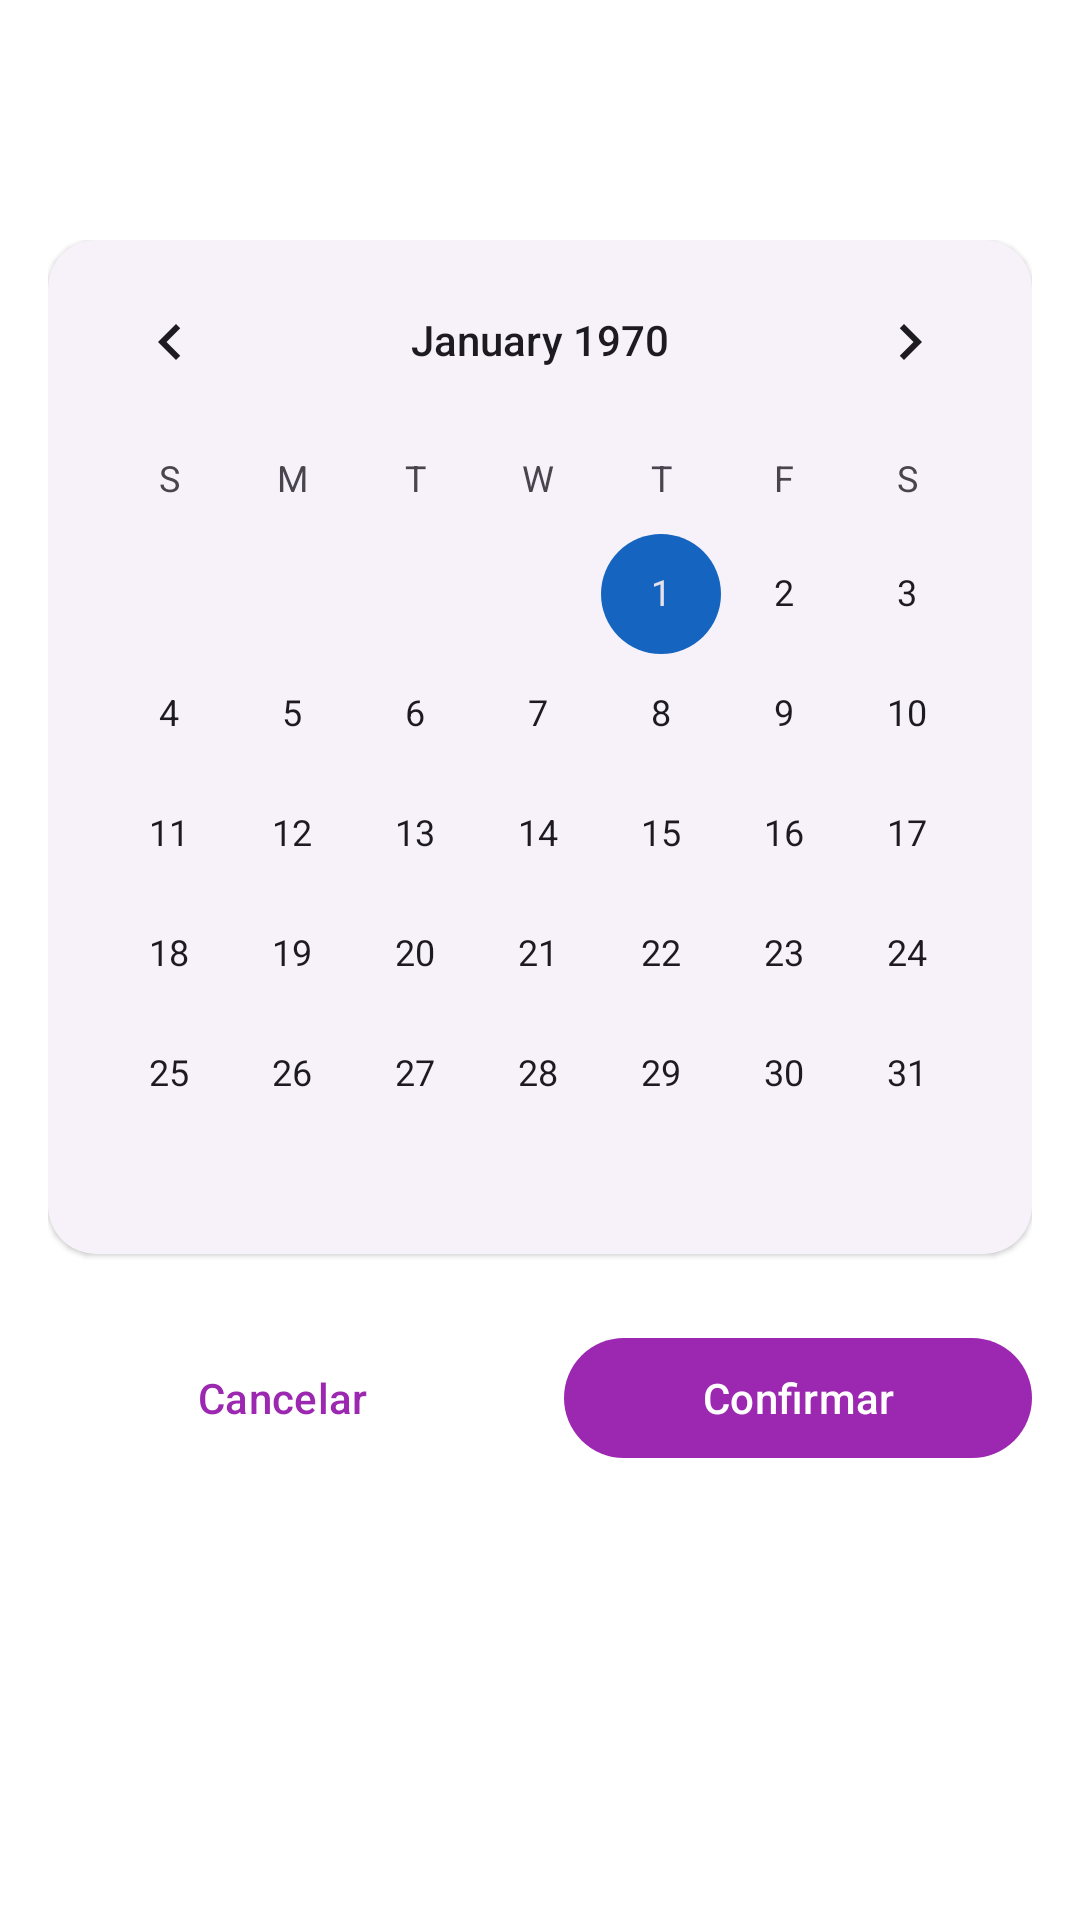

Reconstruct the res/layout file that produces this screen, plus the resources it refers to.
<!-- AndroidManifest.xml: application theme Theme.Newstart -->
<!-- res/layout/activity_calendar.xml -->
<?xml version="1.0" encoding="utf-8"?>
<androidx.coordinatorlayout.widget.CoordinatorLayout xmlns:android="http://schemas.android.com/apk/res/android"
    xmlns:app="http://schemas.android.com/apk/res-auto"
    xmlns:tools="http://schemas.android.com/tools"
    android:layout_width="match_parent"
    android:layout_height="match_parent"
    android:background="?android:attr/windowBackground"
    tools:context=".activities.Activity_Calendar">

    <com.google.android.material.appbar.AppBarLayout
        android:layout_width="match_parent"
        android:layout_height="wrap_content"
        android:background="@android:color/transparent"
        app:elevation="0dp">

        <com.google.android.material.appbar.MaterialToolbar
            android:id="@+id/toolbarActivityCalendar"
            android:layout_width="match_parent"
            android:layout_height="?attr/actionBarSize"
            app:titleTextColor="?attr/colorOnSurface"
            app:navigationIcon="@drawable/ic_baseline_arrow_back_24"
            app:navigationIconTint="?attr/colorOnSurface" />

    </com.google.android.material.appbar.AppBarLayout>

    <androidx.core.widget.NestedScrollView
        android:layout_width="match_parent"
        android:layout_height="match_parent"
        app:layout_behavior="@string/appbar_scrolling_view_behavior">

        <LinearLayout
            android:layout_width="match_parent"
            android:layout_height="wrap_content"
            android:orientation="vertical"
            android:padding="16dp">

            <com.google.android.material.card.MaterialCardView
                android:layout_width="match_parent"
                android:layout_height="wrap_content"
                style="@style/Widget.Material3.CardView.Elevated"
                app:cardCornerRadius="16dp">

                <CalendarView
                    android:id="@+id/calendarView"
                    android:layout_width="match_parent"
                    android:layout_height="wrap_content" />
            </com.google.android.material.card.MaterialCardView>

            <LinearLayout
                android:id="@+id/linearLayoutButtonsNutrition"
                android:layout_width="match_parent"
                android:layout_height="wrap_content"
                android:layout_marginTop="24dp"
                android:orientation="horizontal">

                <com.google.android.material.button.MaterialButton
                    android:id="@+id/buttonCancelSetDate"
                    style="@style/Widget.Material3.Button.TextButton"
                    android:layout_width="0dp"
                    android:layout_height="wrap_content"
                    android:layout_weight="1"
                    android:text="Cancelar" />

                <Space
                    android:layout_width="16dp"
                    android:layout_height="match_parent" />

                <com.google.android.material.button.MaterialButton
                    android:id="@+id/buttonConfirmSetDate"
                    style="@style/Widget.Material3.Button"
                    android:layout_width="0dp"
                    android:layout_height="wrap_content"
                    android:layout_weight="1"
                    android:text="Confirmar" />

            </LinearLayout>

        </LinearLayout>
    </androidx.core.widget.NestedScrollView>

</androidx.coordinatorlayout.widget.CoordinatorLayout>
<!-- resources referenced by this layout -->
<resources>
  <style name="Theme.Newstart" parent="Theme.Material3.DayNight.NoActionBar">
          
          <item name="colorPrimary">@color/nutrition_primary</item>
          <item name="colorOnPrimary">@color/white</item>
          <item name="colorSecondary">@color/workout_primary</item>
          <item name="colorOnSecondary">@color/white</item>
          <item name="colorTertiary">@color/sun_primary</item>
          <item name="colorOnTertiary">@color/white</item>
  
          
          <item name="android:windowBackground">@color/white</item>
          <item name="colorSurface">@color/white</item>
          <item name="colorOnSurface">@color/black</item>
          <item name="colorSurfaceVariant">@color/pro_max_card_bg</item>
          <item name="colorOnSurfaceVariant">@color/text_middle</item>
  
          
          <item name="android:statusBarColor">@android:color/transparent</item>
          <item name="android:windowLightStatusBar">true</item>
      </style>
  <color name="nutrition_primary">#9C27B0</color>
  <color name="white">#FFFFFF</color>
  <color name="workout_primary">#1565C0</color>
  <color name="sun_primary">#8BC34A</color>
  <color name="black">#000000</color>
  <color name="pro_max_card_bg">#F8F4F8</color>
  <color name="text_middle">#8A96A8</color>
</resources>
